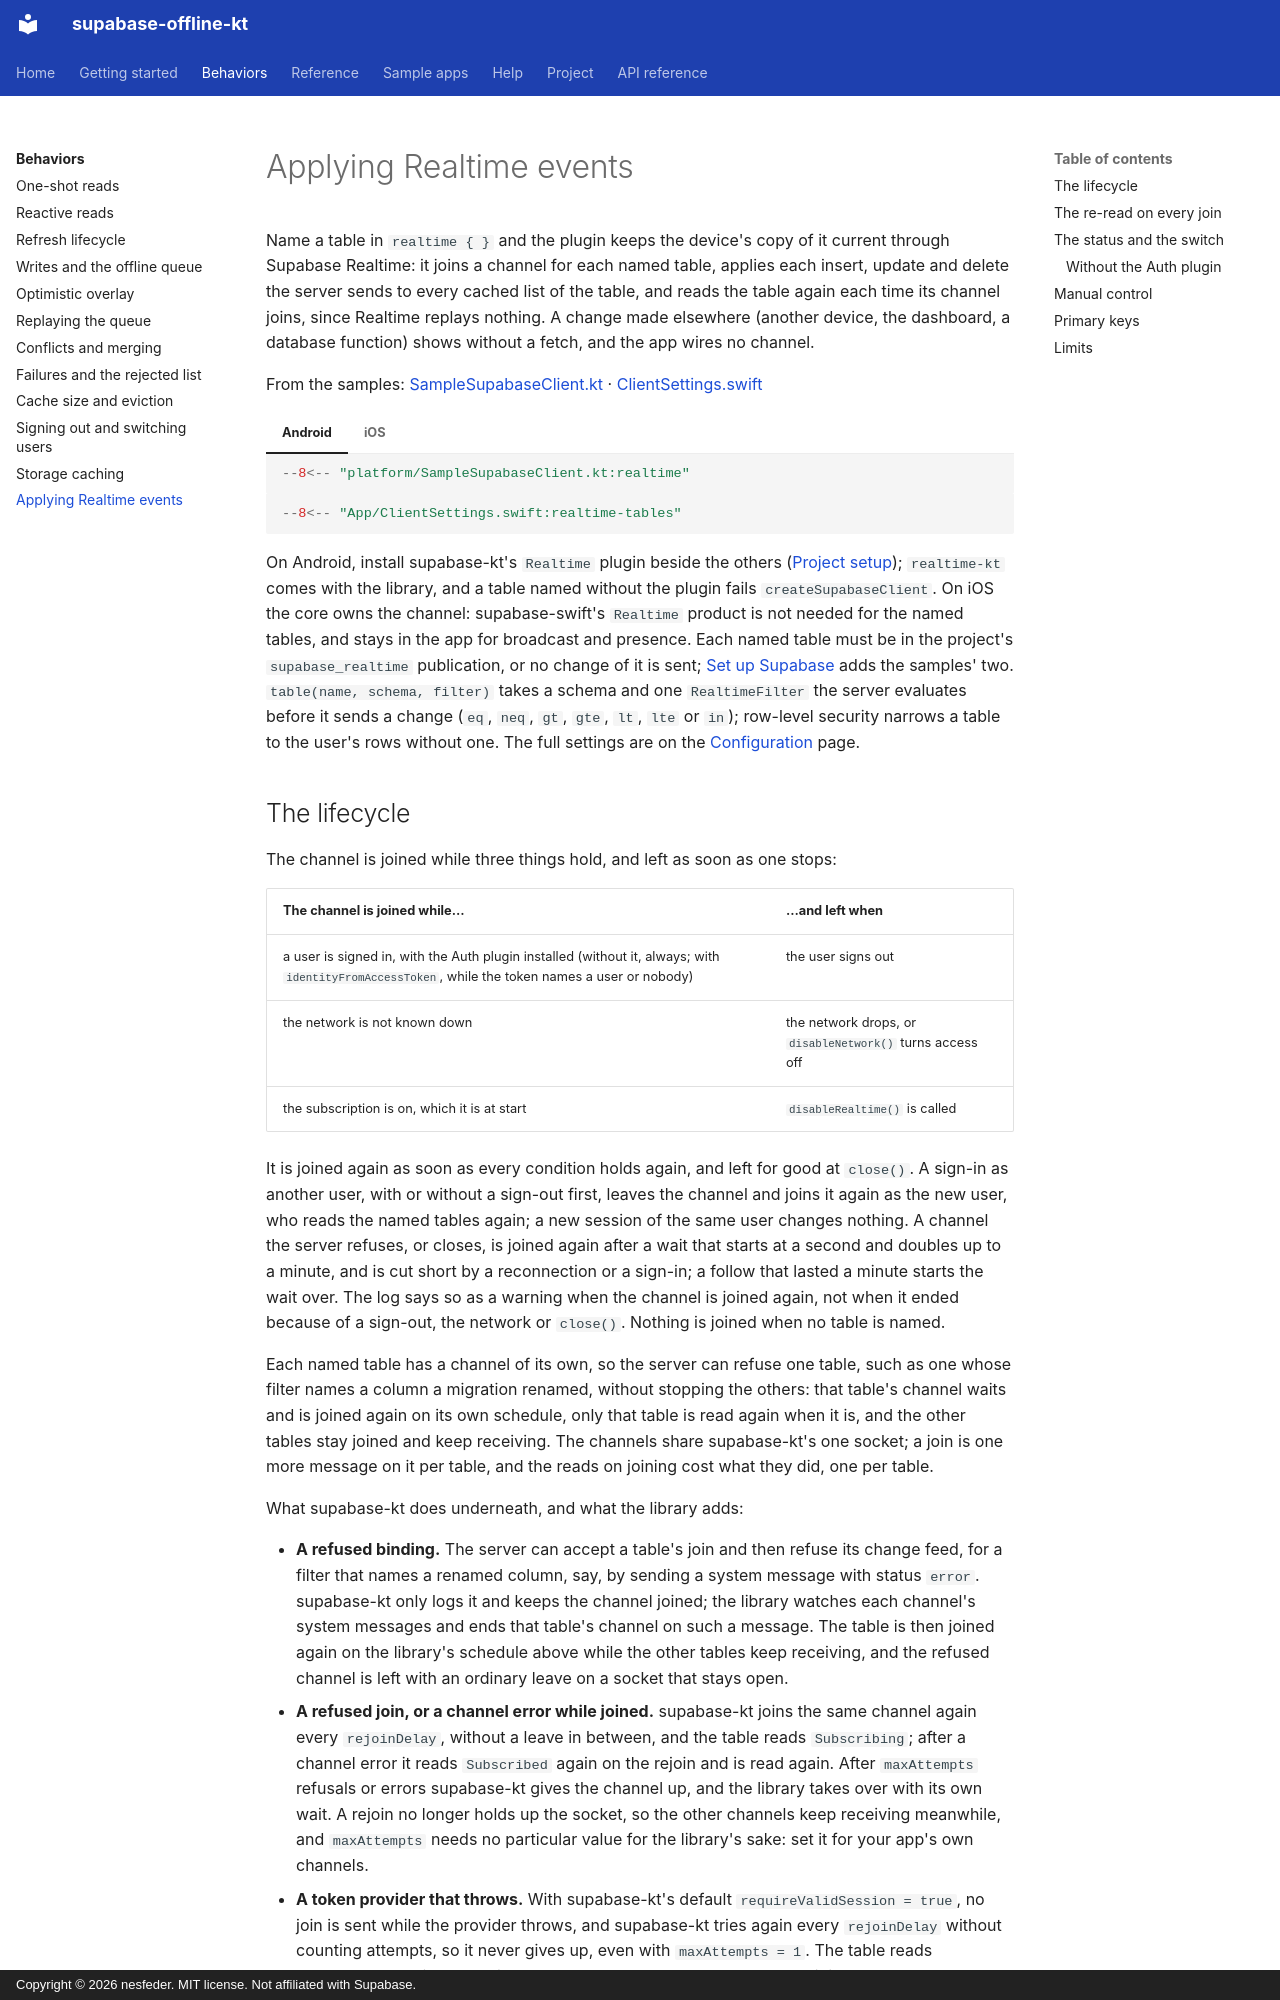

repository: nesfeder/supabase-offline-kt · page: behaviors/realtime/index.html · generator: mkdocs · copyright: Copyright © 2026 nesfeder. MIT license. Not affiliated with Supabase.

# Applying Realtime events

Name a table in `realtime { }` and the plugin keeps the device's copy of it current through
Supabase Realtime: it joins a channel for each named table, applies each insert, update and
delete the server sends to every cached list of the table, and reads the table again each time its
channel joins, since Realtime replays nothing. A change made elsewhere (another device, the
dashboard, a database function) shows without a fetch, and the app wires no channel.

From the samples: [SampleSupabaseClient.kt](https://github.com/nesfeder/supabase-offline-kt/blob/main/samples/android/src/main/kotlin/io/github/nesfeder/offlinetasks/platform/SampleSupabaseClient.kt) · [ClientSettings.swift](https://github.com/nesfeder/supabase-offline-kt/blob/main/samples/ios/OfflineTasks/App/ClientSettings.swift)

=== "Android"

    ```kotlin
    --8<-- "platform/SampleSupabaseClient.kt:realtime"
    ```

=== "iOS"

    ```swift
    --8<-- "App/ClientSettings.swift:realtime-tables"
    ```

On Android, install supabase-kt's `Realtime` plugin beside the others ([Project setup](../getting-started/setup.md#add-the-dependency));
`realtime-kt` comes with the library, and a table named without the plugin fails
`createSupabaseClient`. On iOS the core owns the channel: supabase-swift's `Realtime` product is not
needed for the named tables, and stays in the app for broadcast and presence. Each named table must
be in the project's `supabase_realtime` publication, or no change of it is sent;
[Set up Supabase](../samples/supabase-setup.md) adds the samples' two. `table(name, schema, filter)`
takes a schema and one `RealtimeFilter` the server evaluates before it sends a change (`eq`,
`neq`, `gt`, `gte`, `lt`, `lte` or `in`); row-level security narrows a table to the user's rows
without one. The full settings are on the [Configuration](../reference/configuration.md#realtime)
page.
